4-way image classification set "data" from GitHub (Sus-arch/NeuralNetworksLabs); label vocabulary: Audi, BMW, Mercedes-Benz, Toyota.

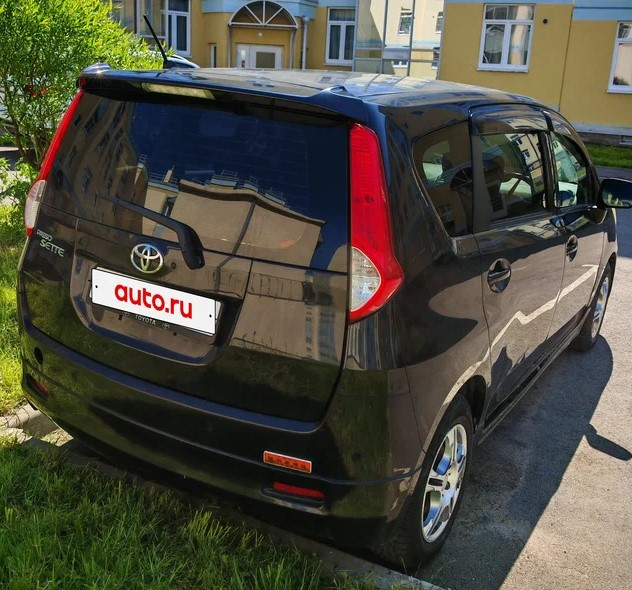
Label: Toyota

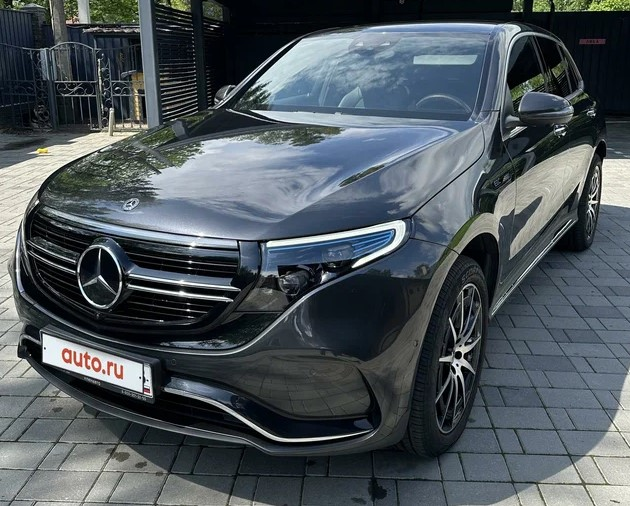
Label: Mercedes-Benz

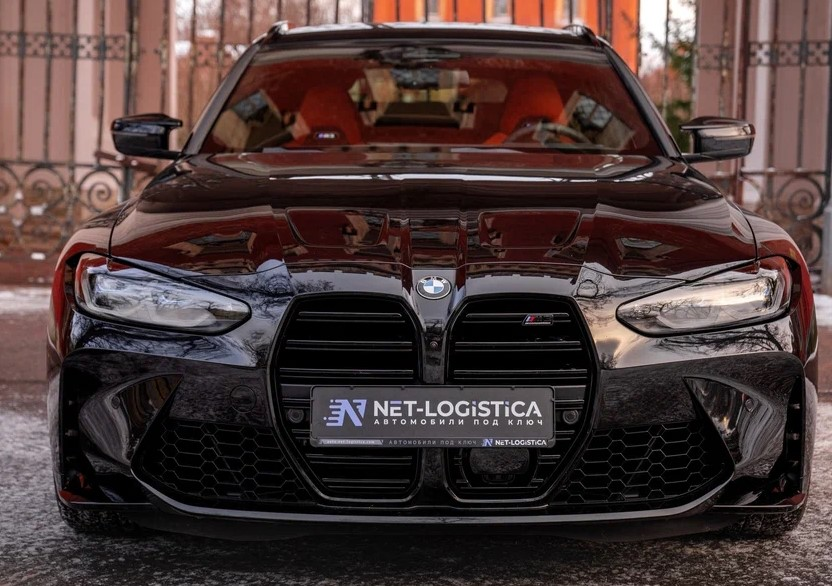
Label: BMW

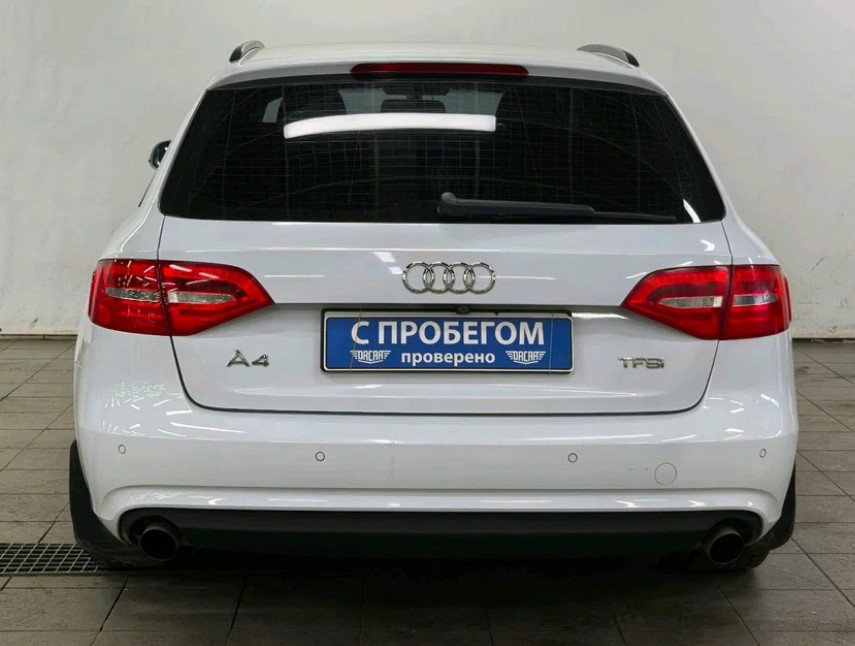
Label: Audi

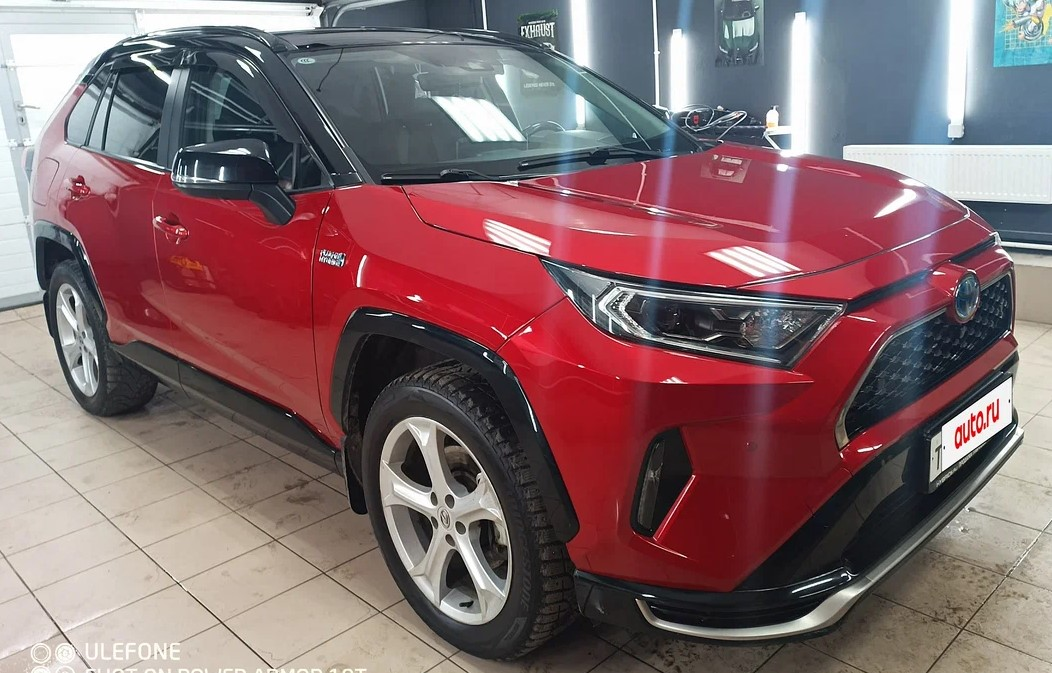
Label: Toyota

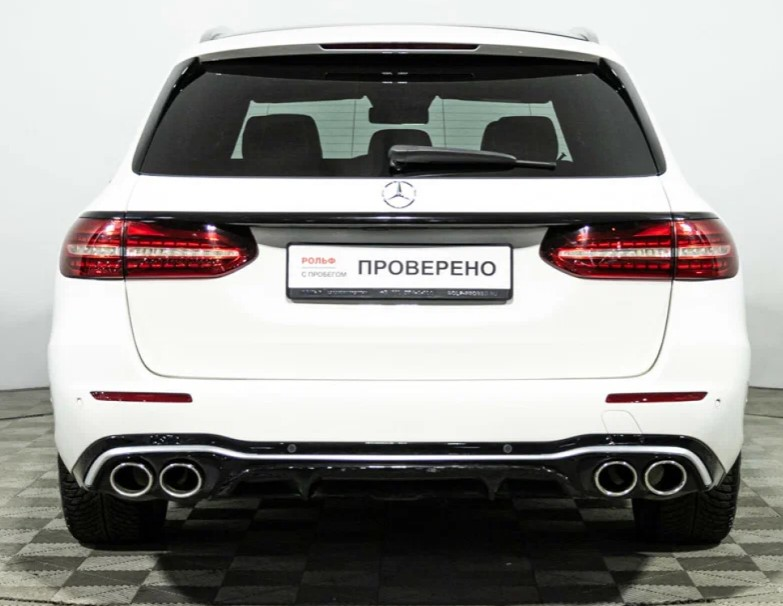
Label: Mercedes-Benz
